Run: headless pygame with SDL's dummy video driver; simulated clock (each Clock.tick advances the game by its frame time, no real sleeping); random seed 0; keys injected as events and as key.get_pressed() state; no mouse input.
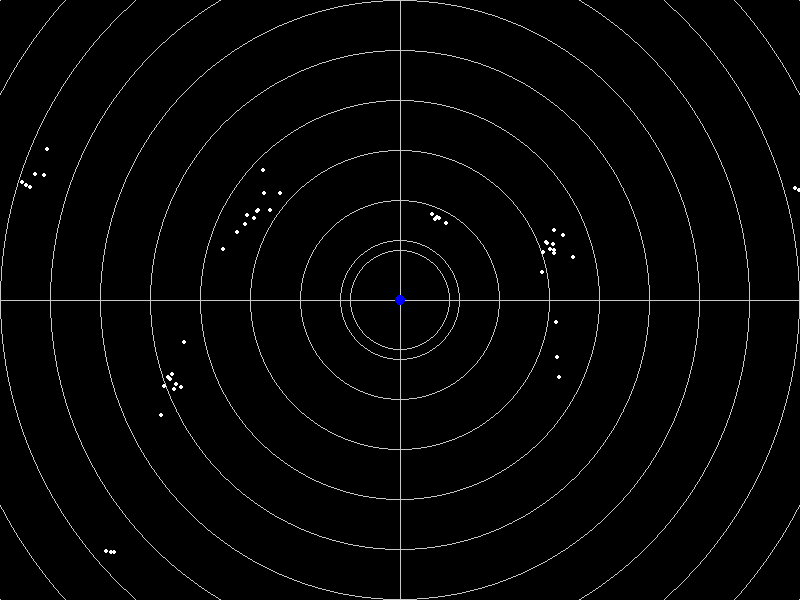
Frame 1 of 4 · flips 1–60 · no input
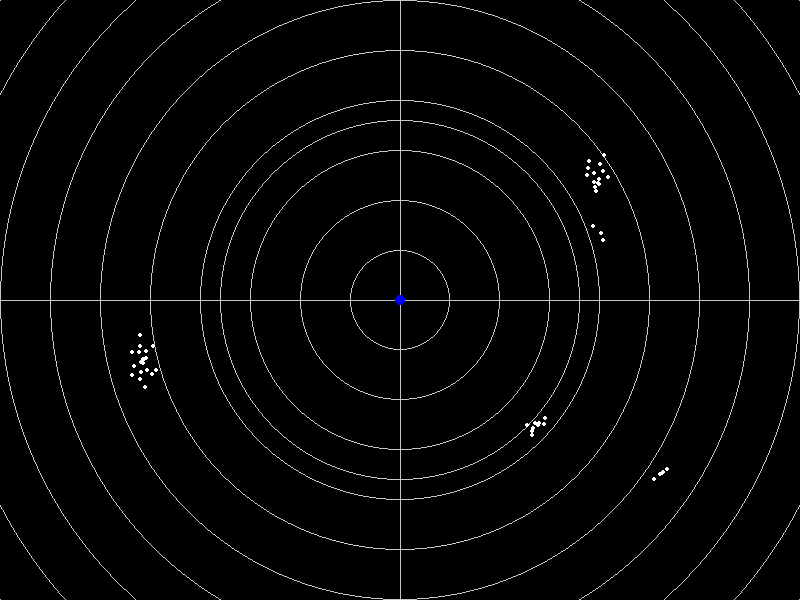
Frame 2 of 4 · flips 61–180 · tapped SPACE, RETURN · held RIGHT (→), D
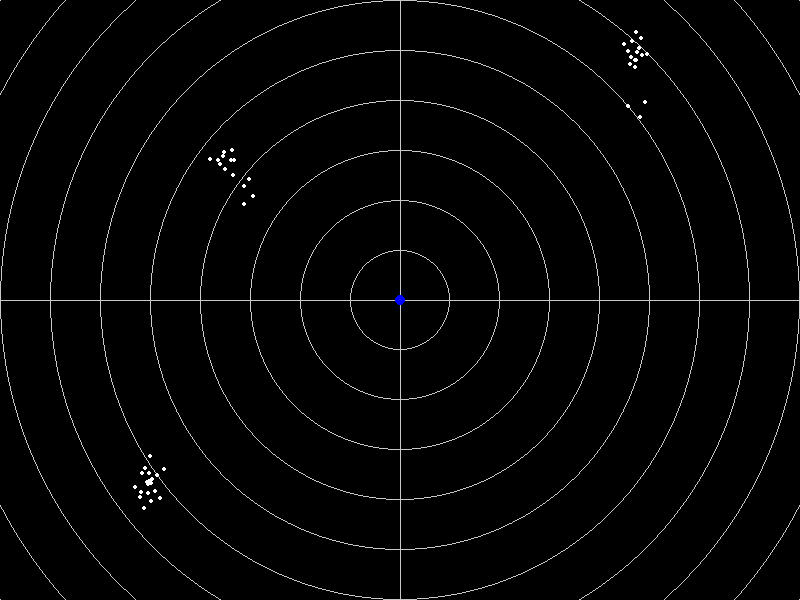
Frame 3 of 4 · flips 181–300 · held DOWN (↓), S
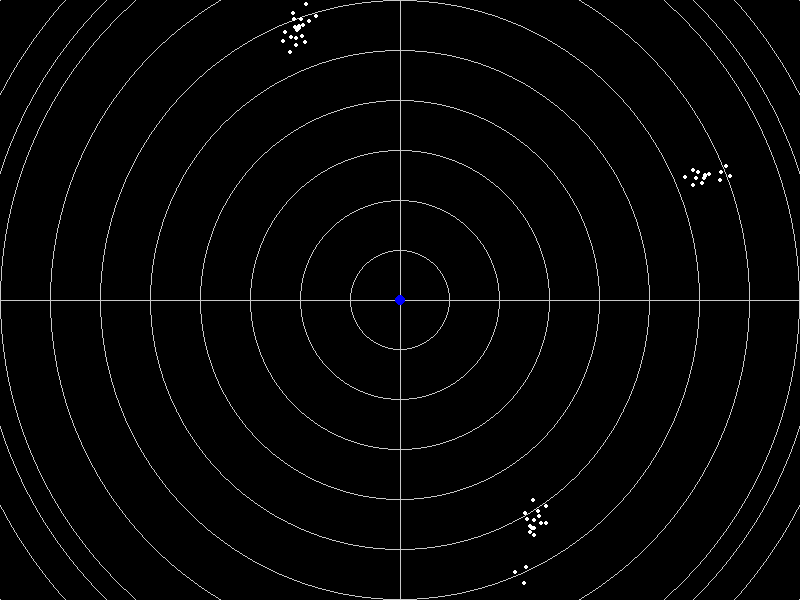
Frame 4 of 4 · flips 301–420 · held LEFT (←), A, UP (↑), W

The pygame program that drew these frames:

import pygame
import sys
import math
import random

# declararea variabilelor
SCREEN_WIDTH, SCREEN_HEIGHT = 800, 600
BOID_COUNT = 50
MAX_VELOCITY = 4
EVASION_RADIUS = 100
ATTACK_RADIUS = 150
RADAR_SWEEP_MAX_RADIUS = max(SCREEN_WIDTH, SCREEN_HEIGHT)
RADAR_SWEEP_START_RADIUS = 0
RADAR_SWEEP_SPEED = 1
radar_sweep_radius = RADAR_SWEEP_START_RADIUS

# inițializare joc Pygame
pygame.init()
screen = pygame.display.set_mode((SCREEN_WIDTH, SCREEN_HEIGHT))
clock = pygame.time.Clock()

class Vector:
    def __init__(self, x, y, z=0):
        self.x = x
        self.y = y
        self.z = z

    # adunarea a doi vectori, returnează un nou vector care este suma vectorială
    def __add__(self, other):
        return Vector(self.x + other.x, self.y + other.y)

    # scăderea a doi vectori, returnează un nou vector care este diferența vectorială
    def __sub__(self, other):
        return Vector(self.x - other.x, self.y - other.y)

    # înmulțirea vectorului cu un scalar, returnează un nou vector scalat
    def __mul__(self, scalar):
        return Vector(self.x * scalar, self.y * scalar)

    # împărțirea vectorului la un scalar, returnează un nou vector scalat
    def __truediv__(self, scalar):
        if not isinstance(scalar, (int, float)):
            raise TypeError("The scalar must be a number")
        return Vector(self.x / scalar, self.y / scalar)

    # produsul scalar (dot product) a doi vectori, returnează o valoare scalară
    def dot(self, other):
        return self.x * other.x + self.y * other.y

    # Produsul vectorial (cross product) a doi vectori în 2D,
    # care returnează un nou vector cu componenta z reprezentând perpendiculara în spațiul 3D
    def cross(self, other):
        z = self.x * other.y - self.y * other.x
        return Vector(0, 0, z)

    # returnează lungimea vectorului
    def magnitude(self):
        return math.sqrt(self.x ** 2 + self.y ** 2)

    # normalizează vectorul, returnează un vector unitate cu aceeași direcție
    def normalize(self):
        mag = self.magnitude()
        if mag > 0:
            return self / mag
        return Vector(0, 0)

    # returnează o reprezentare în formă de tuplu a vectorului, util pentru operații în Pygame
    def tuple(self):
        return (self.x, self.y)

def wrap_around(x, y):
    x = x % SCREEN_WIDTH
    y = y % SCREEN_HEIGHT
    return x, y

class Boid:
    # inițializează poziția boidului într-un punct aleatoriu pe ecran
    # viteza este de asemenea aleatorie și normalizată, înmulțită cu viteza maximă
    def __init__(self):
        self.position = Vector(random.randint(0, SCREEN_WIDTH), random.randint(0, SCREEN_HEIGHT))
        self.velocity = Vector(random.uniform(-1, 1), random.uniform(-1, 1)).normalize() * MAX_VELOCITY # prin acest mecanism, toate boids vor avea aceeași viteză maximă, dar direcții inițiale diferite.
        self.color = (255, 255, 255)

    # actualizează starea boidului în funcție de modul în care se află
    def update(self, boids, mode='calm'):
        acceleration = Vector(0, 0)

        # selectează boids-urile din apropiere în funcție de raza de evitare
        near_boids = [b for b in boids if b is not self and (b.position - self.position).magnitude() < EVASION_RADIUS]

        # poziția navei spațiale
        threat = Vector(SCREEN_WIDTH / 2, SCREEN_HEIGHT / 2)

        # comportamentul de bază
        if mode == 'calm':
            self.color = (255, 255, 255)
            alignment = self.align(near_boids)
            cohesion = self.cohere(near_boids)
            separation = self.separate(near_boids)
            center_avoidance = self.avoid(threat)
            acceleration = alignment + cohesion + separation + center_avoidance

        # comportamentul de evadare și atac
        elif mode in ['evade', 'attack']:
            alignment = self.align(near_boids)
            cohesion = self.cohere(near_boids)
            separation = self.separate(near_boids)
            combined_flocking = alignment + cohesion + separation

            if mode == 'evade':
                self.color = (0, 255, 0)
                evasion = self.evade(threat)
                acceleration = evasion + separation

            elif mode == 'attack':
                self.color = (255, 0, 0)
                attack = self.attack(threat)
                acceleration = attack + combined_flocking

        # actualizează viteza și poziția boidului
        self.velocity += acceleration
        self.velocity = self.velocity.normalize() * MAX_VELOCITY
        self.position += self.velocity # mișcarea fundamentală a boidului de la un cadru la altul în simulare.
        self.position.x, self.position.y = wrap_around(self.position.x, self.position.y)

    # desenează boidul pe ecran ca un cerc
    def draw(self):
        pygame.draw.circle(screen, self.color, (int(self.position.x), int(self.position.y)), 2)

    #  calculează vectorul mediu de viteză al boids-urilor apropiate și normalizează rezultatul
    def align(self, boids):
        if not boids:
            return Vector(0, 0)

        mean_vel = sum((b.velocity for b in boids), Vector(0, 0))
        return (mean_vel / len(boids)).normalize() # calcularea vitezei medii din vecinătate și anilierea grupului

    # calculează un vector de forță pentru a se îndepărta de centrul perceput ca amenințare
    def avoid(self, center):
        diff = self.position - center
        distance = diff.magnitude()

        if distance < EVASION_RADIUS:
            force = diff.normalize() # obține direcția în care entitatea ar trebui să se deplaseze pentru a evita centrul.
            force_strength = (EVASION_RADIUS - distance) / EVASION_RADIUS
            return force * force_strength * 2 # se returnează un vector de forță rezultat din combinarea direcției normalizate (force) și intensității forței de evitare (force_strength)

        return Vector(0, 0)

    # îndreaptă boidul către centrul de masă al boids-urilor apropiate
    def cohere(self, boids):
        if not boids: return Vector(0, 0)

        center_mass = sum((b.position for b in boids), Vector(0, 0)) # se determină suma tuturor pozițiilor
        return ((center_mass / len(boids)) - self.position).normalize() # se calculează vectorul de forță de coeziune

    #  calculează o forță care determină boidul să mențină o distanță de siguranță față de ceilalți boids
    def separate(self, boids):
        separation = Vector(0, 0)

        for b in boids:
            if b is not self:
                diff = self.position - b.position
                # forța de separare este invers proporțională cu distanța
                separation += diff.normalize() / diff.magnitude()
        return separation

    # determină boidul să se îndepărteze de nava spațială
    def evade(self, threat):
        diff = self.position - threat
        # normalizează diferența de poziție pentru a obține direcția opusă amenințării
        return diff.normalize() if diff.magnitude() < EVASION_RADIUS else Vector(0, 0)

    # determină boidul să se miște în direcția țintei
    def attack(self, target):
        # normalizează diferența de poziție pentru a obține un vector direcționat către țintă
        return (target - self.position).normalize()


# main simulation loop
boids = [Boid() for _ in range(BOID_COUNT)]
running = True
mode = 'calm'

while running:
    screen.fill((0, 0, 0))

    # desenare radar
    if radar_sweep_radius >= RADAR_SWEEP_MAX_RADIUS:
        radar_sweep_radius = RADAR_SWEEP_START_RADIUS
    else:
        radar_sweep_radius += RADAR_SWEEP_SPEED
    pygame.draw.circle(screen, (200, 200, 200), (SCREEN_WIDTH // 2, SCREEN_HEIGHT // 2), radar_sweep_radius, 1)

    # desenare cerculețe
    for i in range(50, RADAR_SWEEP_MAX_RADIUS, 50):
        pygame.draw.circle(screen, (200, 200, 200), (SCREEN_WIDTH // 2, SCREEN_HEIGHT // 2), i, 1)

    # desenare linii care mimează X și Y pe radar
    pygame.draw.line(screen, (200, 200, 200), (SCREEN_WIDTH // 2, 0), (SCREEN_WIDTH // 2, SCREEN_HEIGHT), 1)  # Y-axis
    pygame.draw.line(screen, (200, 200, 200), (0, SCREEN_HEIGHT // 2), (SCREEN_WIDTH, SCREEN_HEIGHT // 2), 1)  # X-axis

    # desenare poziția navei spațiale (poziționată în centrul radarului)
    pygame.draw.circle(screen, (0, 0, 255), (SCREEN_WIDTH // 2, SCREEN_HEIGHT // 2), 5)

    # funcție pentru schimbarea comportamnetului boizilor
    for event in pygame.event.get():
        if event.type == pygame.QUIT:
            running = False
        elif event.type == pygame.KEYDOWN:
            if event.key == pygame.K_e:
                mode = 'evade'
            elif event.key == pygame.K_q:
                mode = 'attack'
            elif event.key == pygame.K_c:
                mode = 'calm'

    #
    for boid in boids:

        # actualizează starea fiecărui boid în funcție de modul curent și de pozițiile celorlalte boids
        boid.update(boids, mode)

        # desenează fiecare boid pe ecran
        boid.draw()

    # actualizează întregul ecran pentru a afișa noile poziții ale boids-urilor
    pygame.display.flip()

    #  Așteaptă suficient timp pentru a menține rata cadrelor la 60 de cadre pe secundă
    clock.tick(60)

# oprește Pygame, eliberând resursele utilizate de acesta
pygame.quit()
sys.exit()
